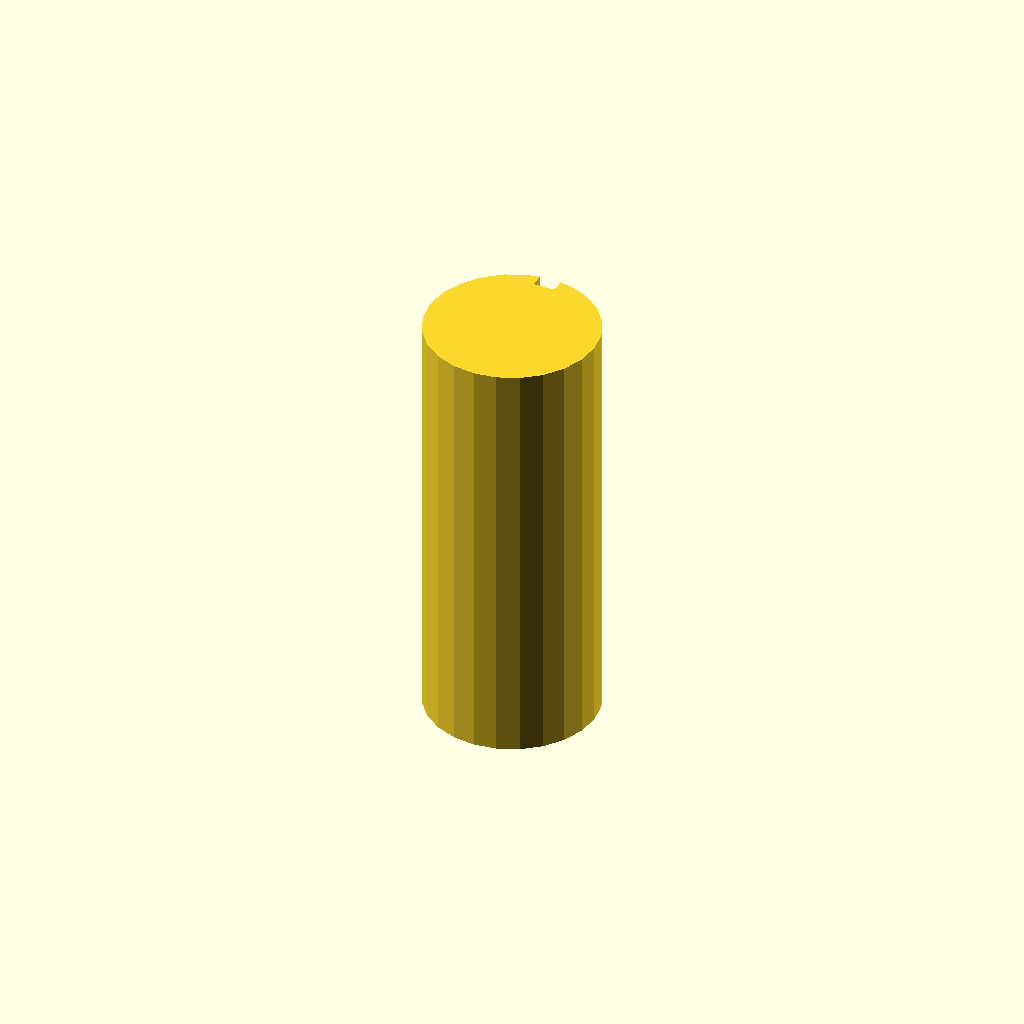
Cell 1 — every parameter at its default value.
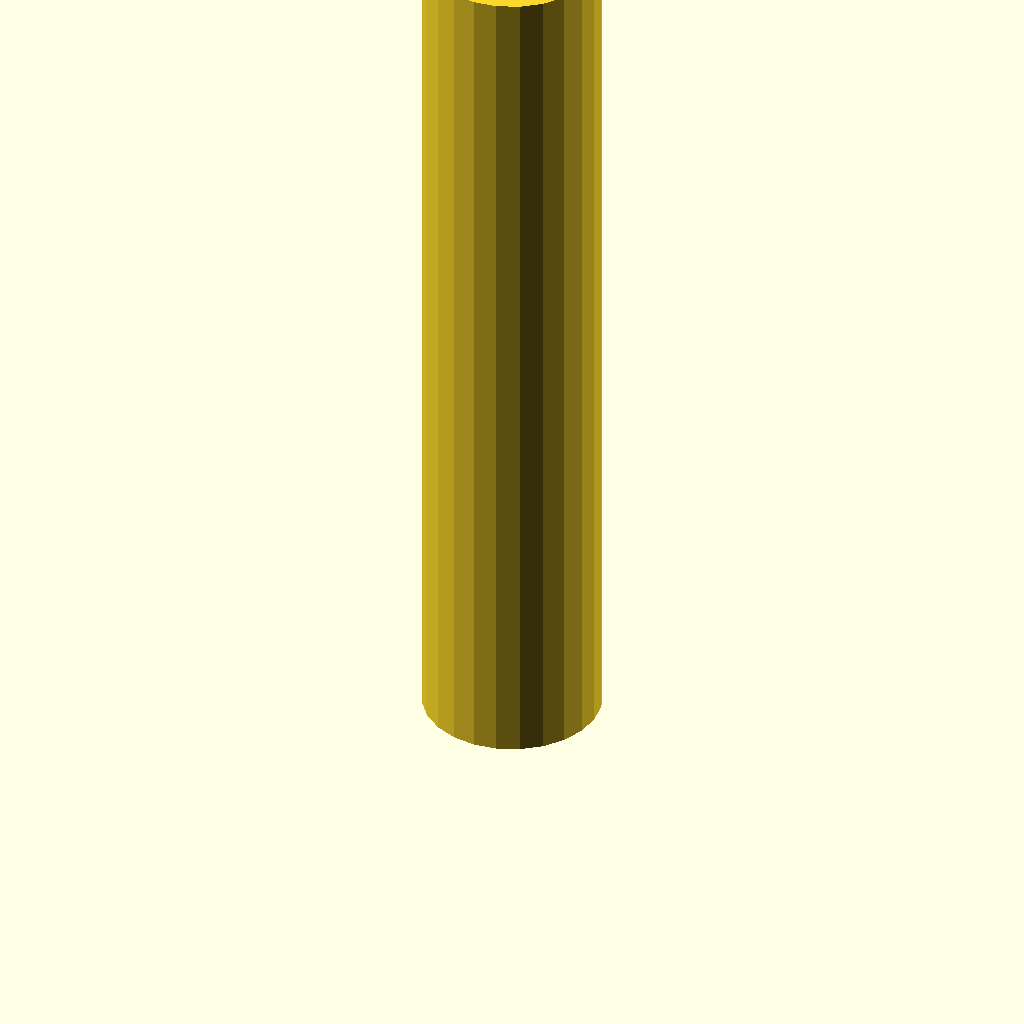
Cell 2: the same model with plate_t = 160.
All cells are drawn from one camera (rotation 55°, 0°, 25°, orthographic, colour scheme Cornfield), so only the parameter changes between them.
Source of the model, optional_data/data/sketch3/keyways/part_0063.scad:
$fn = 32;

// ----------------------------------------------------------------------
// Keyway shaft: d32 shaft, key 4 x 2.5 mm
// ----------------------------------------------------------------------

// --- parameters (mm) ---
shaft_r = 16;             // shaft radius
key_w = 4;                // keyway width
key_d = 2.5;              // keyway depth below the surface line
plate_t = 80;             // shaft length, Z (extrusion height)

shaft_d = 2 * shaft_r;  // shaft diameter
circle_step = 15;  // polygon sampling step, degrees

profile = [[11.859, 31.455], [8, 29.856], [4.686, 27.314], [2.144, 24], [0.545, 20.141], [0, 16], [0.545, 11.859], [2.144, 8], [4.686, 4.686], [8, 2.144], [11.859, 0.545], [16, 0], [20.141, 0.545], [24, 2.144], [27.314, 4.686], [29.856, 8], [31.455, 11.859], [32, 16], [31.455, 20.141], [29.856, 24], [27.314, 27.314], [24, 29.856], [20.141, 31.455], [18, 31.875], [18, 29.375], [14, 29.375], [14, 31.875]];  // primary outline, 27 points, counter clockwise

// --- the one profile operation ---
linear_extrude(height = plate_t) polygon(points = profile);
Parameter table extracted from the source (name, type, default, range or options):
shaft_r: number, default 16
key_w: number, default 4
key_d: number, default 2.5
plate_t: number, default 80
circle_step: number, default 15
